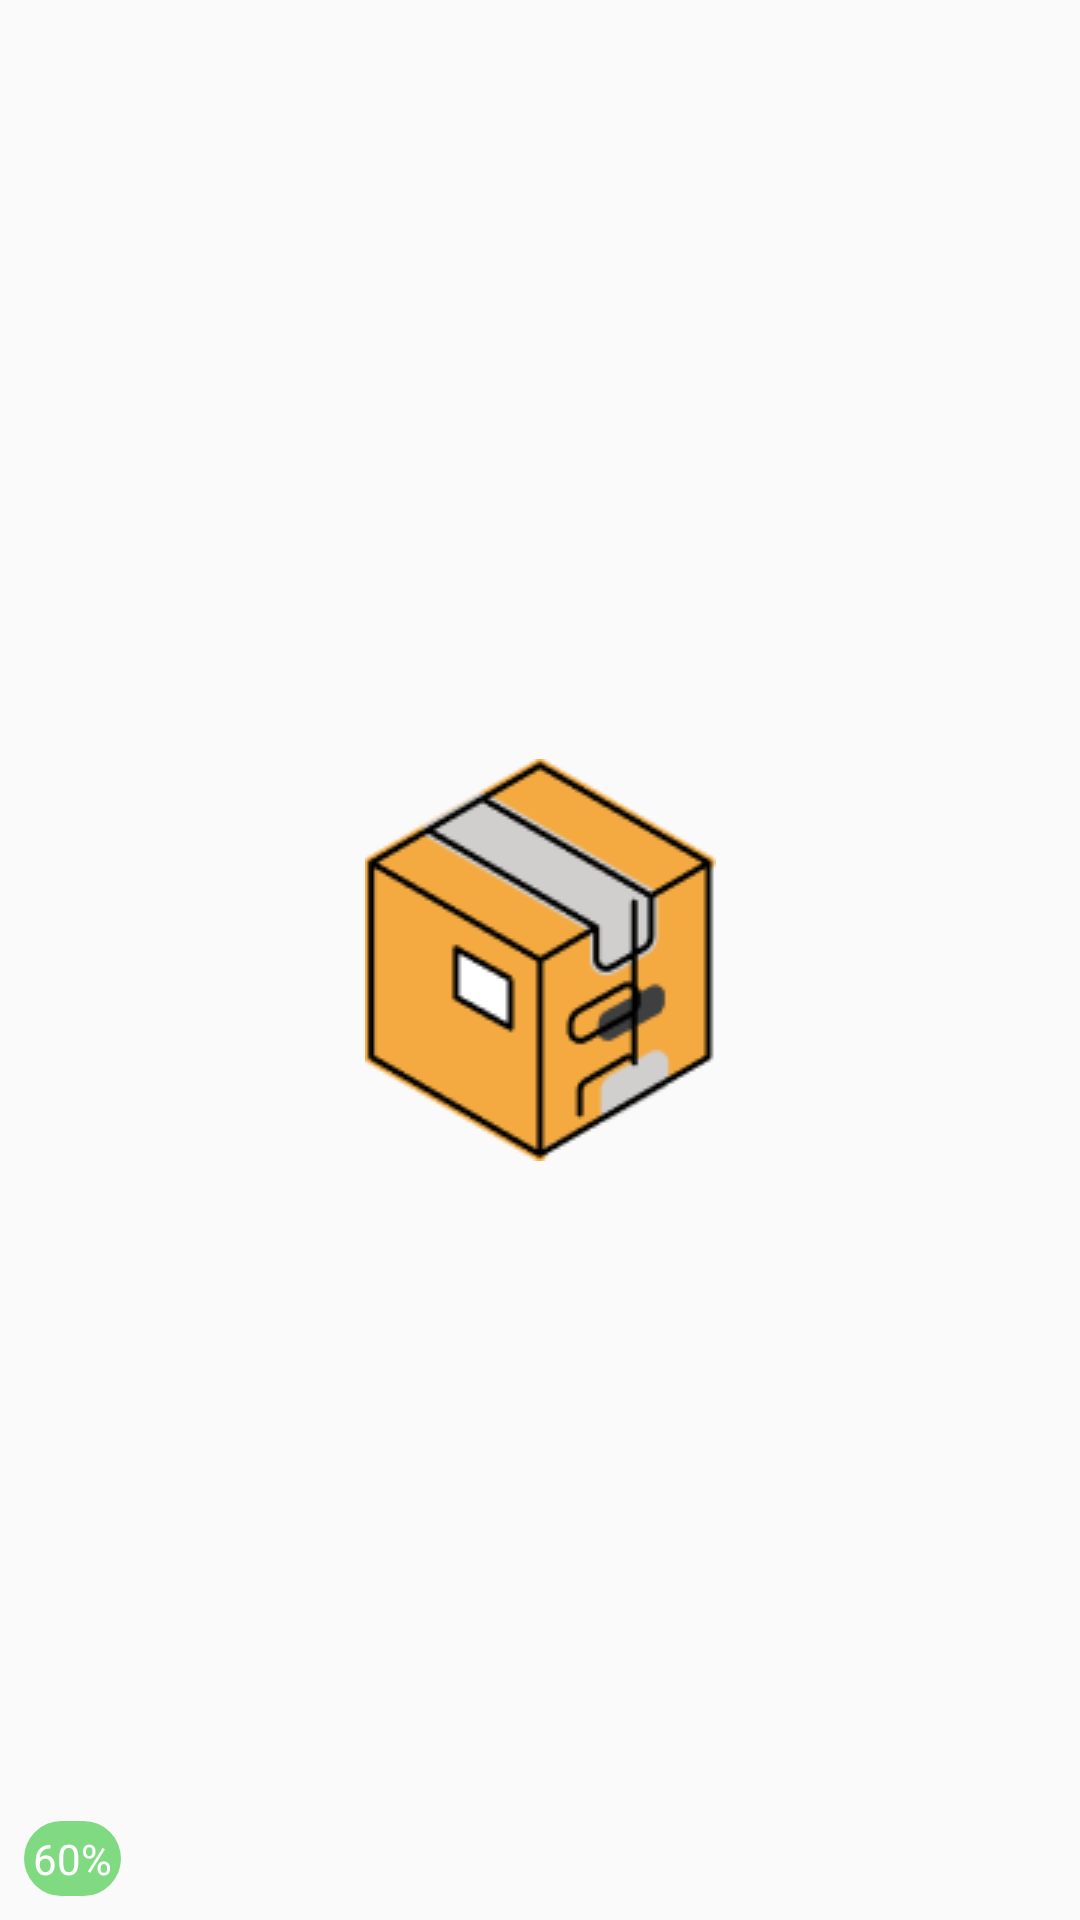

This screen was rendered from an Android layout file. Write that file and the resources it references.
<!-- AndroidManifest.xml: application theme Theme.EasyCook -->
<!-- res/layout/pantry_item.xml -->
<?xml version="1.0" encoding="utf-8"?>
<androidx.constraintlayout.widget.ConstraintLayout xmlns:android="http://schemas.android.com/apk/res/android"
    xmlns:app="http://schemas.android.com/apk/res-auto"
    xmlns:tools="http://schemas.android.com/tools"
    android:layout_width="wrap_content"
    android:layout_height="match_parent">

    <ImageView
        android:id="@+id/panty_item_img"
        android:layout_width="match_parent"
        android:layout_height="match_parent"
        android:padding="5dp"
        android:scaleType="centerInside"
        android:src="@drawable/forgot_img"
        tools:foregroundGravity="center"
        tools:layout_editor_absoluteX="0dp"
        tools:layout_editor_absoluteY="0dp" />

    <TextView
        android:id="@+id/panty_item_amount"
        android:layout_width="wrap_content"
        android:layout_height="wrap_content"
        android:layout_marginStart="8dp"
        android:layout_marginBottom="8dp"
        android:background="@drawable/amount_backround"
        android:gravity="center"
        android:padding="3dp"
        android:text="60%"
        android:textAlignment="gravity"
        android:textColor="#FFFFFF"
        android:textSize="14sp"
        app:layout_constraintBottom_toBottomOf="parent"
        app:layout_constraintStart_toStartOf="@+id/panty_item_img"
        tools:textStyle="bold" />

</androidx.constraintlayout.widget.ConstraintLayout>
<!-- resources referenced by this layout -->
<resources>
  <!-- drawable amount_backround (drawable) -->
  <?xml version="1.0" encoding="utf-8"?>
  <shape android:shape="rectangle" xmlns:android="http://schemas.android.com/apk/res/android">
      <solid android:color="@color/light_green"/>
      <corners android:radius="200dp"/>
  
  </shape>
  <!-- drawable forgot_img: png bitmap (drawable-v24, 4168 bytes) -->
  <style name="Theme.EasyCook" parent="Theme.AppCompat.Light.NoActionBar">
          <item name="colorPrimary">@color/Primary_Color</item>
          <item name="colorSecondary">@color/Secondary_Color</item>
          <item name="colorAccent">@color/black</item>
          <item name="colorOnSecondary">@color/white</item>
          <item name="colorOnPrimary">@color/greywhite</item>
      </style>
  <color name="light_green">#80DA82</color>
  <color name="Primary_Color">#FFD180</color>
  <color name="Secondary_Color">#55BBAF</color>
  <color name="black">#FF000000</color>
  <color name="white">#FFFFFF</color>
  <color name="greywhite">#FFFFFF</color>
</resources>
